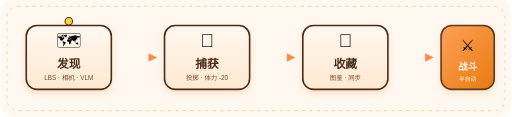
t = 0.00 s
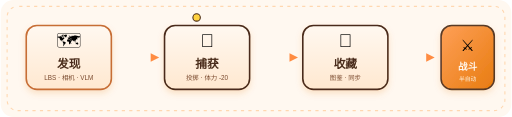
t = 0.80 s
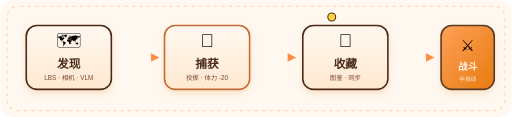
t = 1.65 s
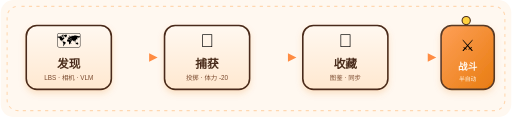
t = 2.50 s
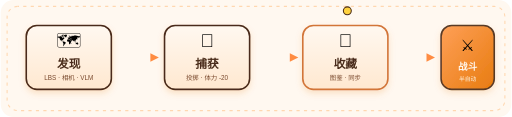
t = 3.26 s
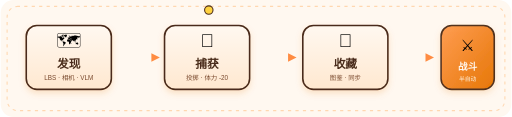
t = 4.13 s

The animated SVG that drew these frames (rendered in a browser with its animation timeline set to each time). Animation: 13 SMIL elements (animate=9,animateMotion=1,animateTransform=3); one cycle of 5.00 s, repeats indefinitely.

<svg xmlns="http://www.w3.org/2000/svg" width="960" height="220" viewBox="0 0 960 220" role="img" aria-label="核心循环动画：发现 → 捕获 → 收藏 → 战斗">
  <defs>
    <linearGradient id="card" x1="0" y1="0" x2="0" y2="1">
      <stop offset="0%" stop-color="#FFF8F0"/>
      <stop offset="100%" stop-color="#FFE8D0"/>
    </linearGradient>
    <linearGradient id="orange" x1="0" y1="0" x2="1" y2="1">
      <stop offset="0%" stop-color="#FF9A4D"/>
      <stop offset="100%" stop-color="#E67300"/>
    </linearGradient>
    <filter id="shadow" x="-15%" y="-15%" width="130%" height="140%">
      <feDropShadow dx="0" dy="6" stdDeviation="6" flood-color="#E67300" flood-opacity="0.18"/>
    </filter>
  </defs>

  <rect width="960" height="220" rx="24" fill="#FFF8F0"/>
  <rect x="12" y="12" width="936" height="196" rx="20" fill="none" stroke="#FFD7B0" stroke-width="2" stroke-dasharray="6 8">
    <animate attributeName="stroke-dashoffset" values="0;28" dur="2s" repeatCount="indefinite"/>
  </rect>

  <!-- stage cards -->
  <!-- 发现 -->
  <g filter="url(#shadow)">
    <rect x="48" y="48" width="160" height="120" rx="20" fill="url(#card)" stroke="#4A2C1A" stroke-width="3">
      <animate attributeName="stroke" values="#4A2C1A;#FF8C42;#4A2C1A;#4A2C1A" keyTimes="0;0.12;0.25;1" dur="5s" repeatCount="indefinite"/>
    </rect>
    <text x="128" y="88" text-anchor="middle" font-family="Verdana, Geneva, sans-serif" font-size="34">🗺️</text>
    <text x="128" y="128" text-anchor="middle" font-family="Verdana, Geneva, sans-serif" font-size="22" font-weight="700" fill="#4A2C1A">发现</text>
    <text x="128" y="150" text-anchor="middle" font-family="Verdana, Geneva, sans-serif" font-size="12" fill="#7A4A2E">LBS · 相机 · VLM</text>
  </g>

  <!-- arrow 1 -->
  <g fill="#FF8C42">
    <path d="M230 108 H278">
      <animate attributeName="opacity" values="0.35;1;0.35" dur="1.2s" repeatCount="indefinite"/>
    </path>
    <path d="M278 100 L294 108 L278 116 Z">
      <animateTransform attributeName="transform" type="translate" values="0 0;6 0;0 0" dur="1.2s" repeatCount="indefinite"/>
    </path>
  </g>

  <!-- 捕获 -->
  <g filter="url(#shadow)">
    <rect x="308" y="48" width="160" height="120" rx="20" fill="url(#card)" stroke="#4A2C1A" stroke-width="3">
      <animate attributeName="stroke" values="#4A2C1A;#4A2C1A;#FF8C42;#4A2C1A;#4A2C1A" keyTimes="0;0.25;0.37;0.5;1" dur="5s" repeatCount="indefinite"/>
    </rect>
    <text x="388" y="88" text-anchor="middle" font-family="Verdana, Geneva, sans-serif" font-size="34">🎯</text>
    <text x="388" y="128" text-anchor="middle" font-family="Verdana, Geneva, sans-serif" font-size="22" font-weight="700" fill="#4A2C1A">捕获</text>
    <text x="388" y="150" text-anchor="middle" font-family="Verdana, Geneva, sans-serif" font-size="12" fill="#7A4A2E">投掷 · 体力 -20</text>
  </g>

  <!-- arrow 2 -->
  <g fill="#FF8C42">
    <path d="M490 108 H538">
      <animate attributeName="opacity" values="0.35;1;0.35" dur="1.2s" begin="0.3s" repeatCount="indefinite"/>
    </path>
    <path d="M538 100 L554 108 L538 116 Z">
      <animateTransform attributeName="transform" type="translate" values="0 0;6 0;0 0" dur="1.2s" begin="0.3s" repeatCount="indefinite"/>
    </path>
  </g>

  <!-- 收藏 -->
  <g filter="url(#shadow)">
    <rect x="568" y="48" width="160" height="120" rx="20" fill="url(#card)" stroke="#4A2C1A" stroke-width="3">
      <animate attributeName="stroke" values="#4A2C1A;#4A2C1A;#4A2C1A;#FF8C42;#4A2C1A;#4A2C1A" keyTimes="0;0.5;0.5;0.62;0.75;1" dur="5s" repeatCount="indefinite"/>
    </rect>
    <text x="648" y="88" text-anchor="middle" font-family="Verdana, Geneva, sans-serif" font-size="34">📒</text>
    <text x="648" y="128" text-anchor="middle" font-family="Verdana, Geneva, sans-serif" font-size="22" font-weight="700" fill="#4A2C1A">收藏</text>
    <text x="648" y="150" text-anchor="middle" font-family="Verdana, Geneva, sans-serif" font-size="12" fill="#7A4A2E">图鉴 · 同步</text>
  </g>

  <!-- arrow 3 -->
  <g fill="#FF8C42">
    <path d="M750 108 H798">
      <animate attributeName="opacity" values="0.35;1;0.35" dur="1.2s" begin="0.6s" repeatCount="indefinite"/>
    </path>
    <path d="M798 100 L814 108 L798 116 Z">
      <animateTransform attributeName="transform" type="translate" values="0 0;6 0;0 0" dur="1.2s" begin="0.6s" repeatCount="indefinite"/>
    </path>
  </g>

  <!-- 战斗 -->
  <g filter="url(#shadow)">
    <rect x="828" y="48" width="100" height="120" rx="20" fill="url(#orange)" stroke="#4A2C1A" stroke-width="3">
      <animate attributeName="opacity" values="0.92;0.92;0.92;1;0.92" keyTimes="0;0.75;0.75;0.9;1" dur="5s" repeatCount="indefinite"/>
    </rect>
    <text x="878" y="96" text-anchor="middle" font-family="Verdana, Geneva, sans-serif" font-size="30">⚔️</text>
    <text x="878" y="132" text-anchor="middle" font-family="Verdana, Geneva, sans-serif" font-size="18" font-weight="700" fill="#FFF8F0">战斗</text>
    <text x="878" y="152" text-anchor="middle" font-family="Verdana, Geneva, sans-serif" font-size="11" fill="#FFF3E0">半自动</text>
  </g>

  <!-- traveling token along the loop -->
  <circle r="8" fill="#FFD23F" stroke="#4A2C1A" stroke-width="2">
    <animateMotion dur="5s" repeatCount="indefinite" path="M128 40 C 250 20 350 20 388 40 C 520 20 600 20 648 40 C 760 20 840 20 878 40 C 700 10 300 10 128 40"/>
    <animate attributeName="r" values="7;10;7" dur="0.8s" repeatCount="indefinite"/>
  </circle>
</svg>
